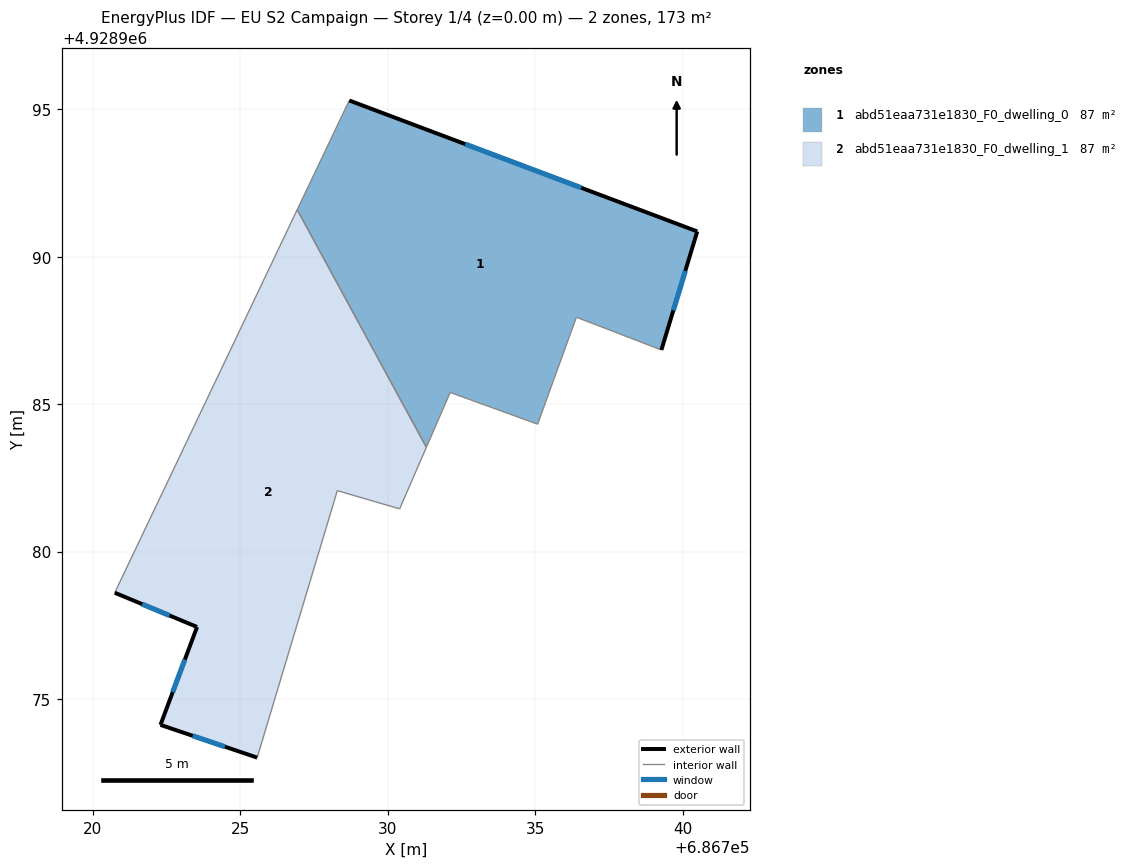
=== STOREY PLAN SPEC (per zone: floor XY polygon, exterior-wall plan segments, windows/doors) ===
zone 1: abd51eaa731e1830_F0_dwelling_0  (86.7 m²)
  floor: (686740.49, 4928990.86) (686739.28, 4928986.84) (686736.39, 4928987.95) (686735.08, 4928984.32) (686732.12, 4928985.40) (686731.31, 4928983.54) (686726.93, 4928991.59) (686728.69, 4928995.29)
  exterior wall: (686740.49, 4928990.86) – (686728.69, 4928995.29)  [12.6 m]
    window: (686736.56, 4928992.33) – (686732.63, 4928993.82)  [4.2 m²]
  exterior wall: (686739.28, 4928986.84) – (686740.49, 4928990.86)  [4.2 m]
    window: (686739.68, 4928988.18) – (686740.09, 4928989.52)  [1.4 m²]
  interior walls: 6
zone 2: abd51eaa731e1830_F0_dwelling_1  (86.7 m²)
  floor: (686726.93, 4928991.59) (686731.31, 4928983.54) (686730.40, 4928981.45) (686728.29, 4928982.07) (686725.57, 4928973.01) (686722.29, 4928974.12) (686723.53, 4928977.45) (686720.74, 4928978.61)
  exterior wall: (686722.29, 4928974.12) – (686725.57, 4928973.01)  [3.5 m]
    window: (686723.39, 4928973.76) – (686724.48, 4928973.38)  [1.2 m²]
  exterior wall: (686723.53, 4928977.45) – (686722.29, 4928974.12)  [3.5 m]
    window: (686723.12, 4928976.34) – (686722.71, 4928975.23)  [1.2 m²]
  exterior wall: (686720.74, 4928978.61) – (686723.53, 4928977.45)  [3.0 m]
    window: (686721.67, 4928978.22) – (686722.60, 4928977.83)  [1.0 m²]
  interior walls: 5

=== DERIVED (storey summary) ===
Building: EU S2 Campaign
Storey: 1 of 4  (floor level z = 0.00 m)
Storey gross floor area: 173.5 m²
Zones on this storey: 2
  - abd51eaa731e1830_F0_dwelling_0: floor 86.7 m²; exterior wall 16.8 m (50.4 m²); 2 window(s) 5.6 m²; WWR 11.1%
  - abd51eaa731e1830_F0_dwelling_1: floor 86.7 m²; exterior wall 10.0 m (30.1 m²); 3 window(s) 3.3 m²; WWR 11.1%
Zone adjacency (shared interzone walls):
  - abd51eaa731e1830_F0_dwelling_0 ↔ abd51eaa731e1830_F0_dwelling_1